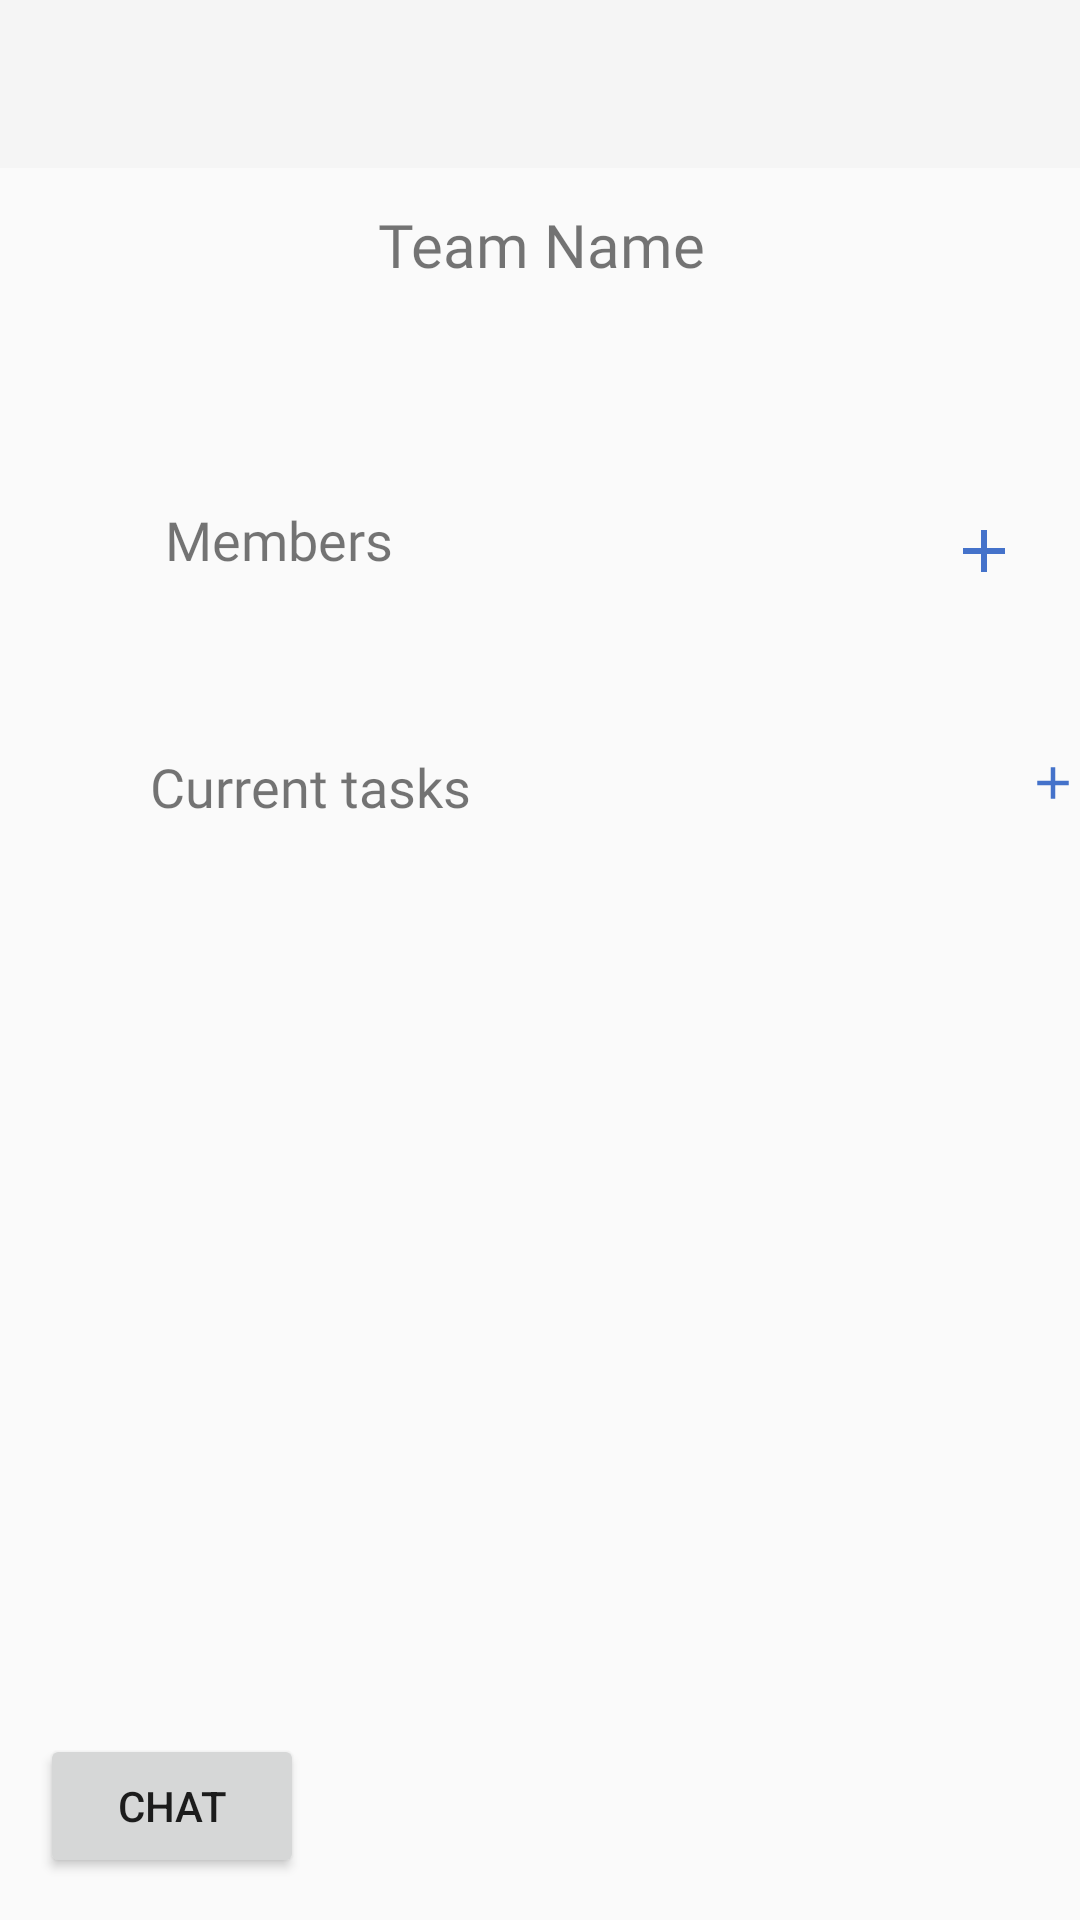

This screen was rendered from an Android layout file. Write that file and the resources it references.
<!-- AndroidManifest.xml: application theme Theme.AppCompat.Light.NoActionBar -->
<!-- res/layout/activity_team_page.xml -->
<?xml version="1.0" encoding="utf-8"?>
<androidx.constraintlayout.widget.ConstraintLayout xmlns:android="http://schemas.android.com/apk/res/android"
    xmlns:app="http://schemas.android.com/apk/res-auto"
    xmlns:tools="http://schemas.android.com/tools"
    android:id="@+id/task_due"
    android:layout_width="match_parent"
    android:layout_height="match_parent"
    tools:context=".Team.TeamPageActivity">


    <com.google.android.material.appbar.AppBarLayout
        android:id="@+id/appBarLayout"
        android:layout_width="match_parent"
        android:layout_height="wrap_content"
        android:theme="@style/Theme.Compile1.AppBarOverlay"
        app:layout_constraintEnd_toEndOf="parent"
        app:layout_constraintTop_toTopOf="parent">

        <androidx.appcompat.widget.Toolbar
            android:id="@+id/toolbar"
            android:layout_width="match_parent"
            android:layout_height="?attr/actionBarSize"
            android:background="?attr/colorPrimary"
            app:layout_constraintEnd_toEndOf="parent"
            app:layout_constraintStart_toStartOf="parent"
            app:layout_constraintTop_toTopOf="parent"
            app:popupTheme="@style/Theme.Compile1.PopupOverlay" />

    </com.google.android.material.appbar.AppBarLayout>


    <TextView
        android:id="@+id/team_name"
        android:layout_width="wrap_content"
        android:layout_height="wrap_content"
        android:layout_marginTop="12dp"
        android:fontFamily="@font/montserrat_bold"
        android:gravity="center"
        android:text=" Team Name"
        android:textSize="20dp"
        app:layout_constraintBottom_toBottomOf="parent"
        app:layout_constraintEnd_toEndOf="parent"
        app:layout_constraintHorizontal_bias="0.492"
        app:layout_constraintStart_toStartOf="parent"
        app:layout_constraintTop_toBottomOf="@+id/appBarLayout"
        app:layout_constraintVertical_bias="0.0" />


    <LinearLayout
        android:id="@+id/linearLayout3"
        android:layout_width="match_parent"
        android:layout_height="wrap_content"
        android:orientation="vertical"
        app:layout_constraintBottom_toBottomOf="parent"
        app:layout_constraintEnd_toEndOf="parent"
        app:layout_constraintHorizontal_bias="1.0"
        app:layout_constraintStart_toStartOf="parent"
        app:layout_constraintTop_toBottomOf="@+id/team_name"
        app:layout_constraintVertical_bias="0.143">

        <LinearLayout
            android:layout_width="match_parent"
            android:layout_height="match_parent"
            >
            <TextView
                android:id="@+id/tv_members"
                android:layout_width="wrap_content"
                android:layout_height="wrap_content"
                android:layout_marginLeft="40dp"
                android:fontFamily="@font/montserrat_bold"
                android:paddingLeft="15dp"
                android:text="Members"
                android:textSize="18dp" />

            <ImageView
                android:id="@+id/addMemberBtn"
                android:layout_width="wrap_content"
                android:layout_height="wrap_content"
                android:layout_marginLeft="185dp"
                android:layout_toRightOf="@id/etTask"
                android:onClick="addMemberOnClicked"
                android:paddingTop="4dp"
                android:src="@drawable/add" />
        </LinearLayout>

        <androidx.recyclerview.widget.RecyclerView
            android:id="@+id/member_recycler"
            android:layout_width="match_parent"
            android:layout_height="match_parent"
            android:layout_marginStart="10dp"
            android:layout_marginLeft="10dp"
            android:orientation="horizontal"
            android:paddingTop="10dp"
            app:layoutManager="androidx.recyclerview.widget.LinearLayoutManager">

        </androidx.recyclerview.widget.RecyclerView>

    </LinearLayout>

    <LinearLayout
        android:layout_width="match_parent"
        android:layout_height="100dp"
        android:orientation="vertical"
        app:layout_constraintBottom_toBottomOf="parent"
        app:layout_constraintEnd_toEndOf="parent"
        app:layout_constraintTop_toBottomOf="@+id/linearLayout3"></LinearLayout>

    <LinearLayout
        android:id="@+id/linearLayout4"
        android:layout_width="match_parent"
        android:layout_height="314dp"
        android:layout_marginTop="20dp"
        android:orientation="vertical"
        app:layout_constraintBottom_toTopOf="@+id/chat_button"
        app:layout_constraintEnd_toEndOf="parent"
        app:layout_constraintTop_toBottomOf="@+id/linearLayout3">

        <RelativeLayout
            android:layout_width="match_parent"
            android:layout_height="match_parent">

            <TextView
                android:id="@+id/etTask"
                android:layout_width="wrap_content"
                android:layout_height="wrap_content"
                android:layout_marginStart="35dp"
                android:layout_marginLeft="40dp"
                android:layout_marginTop="5dp"
                android:fontFamily="@font/montserrat_bold"
                android:paddingLeft="15dp"
                android:text="Current tasks"
                android:textSize="18dp" />

            <ImageView
                android:id="@+id/etAddTask"
                android:layout_width="wrap_content"
                android:layout_height="wrap_content"
                android:layout_marginLeft="185dp"
                android:layout_toRightOf="@id/etTask"
                android:onClick="addTaskOnCliked"
                android:paddingTop="4dp"
                android:src="@drawable/add" />

            <androidx.recyclerview.widget.RecyclerView
                android:id="@+id/task_recycler"
                android:layout_width="match_parent"
                android:layout_height="match_parent"
                android:layout_marginLeft="20dp"
                android:layout_marginTop="30dp"
                android:paddingTop="10dp">

            </androidx.recyclerview.widget.RecyclerView>
        </RelativeLayout>


    </LinearLayout>

    <Button
        android:id="@+id/chat_button"
        android:layout_width="wrap_content"
        android:layout_height="wrap_content"
        android:text="Chat"
        app:layout_constraintBottom_toBottomOf="parent"
        app:layout_constraintEnd_toEndOf="parent"
        app:layout_constraintHorizontal_bias="0.049"
        app:layout_constraintStart_toStartOf="parent"
        app:layout_constraintTop_toBottomOf="@+id/appBarLayout"
        app:layout_constraintVertical_bias="0.974"></Button>


</androidx.constraintlayout.widget.ConstraintLayout>
<!-- resources referenced by this layout -->
<resources>
  <!-- drawable add (drawable) -->
  <vector android:height="24dp" android:tint="#4472CA"
      android:viewportHeight="24" android:viewportWidth="24"
      android:width="24dp" xmlns:android="http://schemas.android.com/apk/res/android">
      <path android:fillColor="@android:color/white" android:pathData="M19,13h-6v6h-2v-6H5v-2h6V5h2v6h6v2z"/>
  </vector>
  <style name="Theme.Compile1.AppBarOverlay" parent="ThemeOverlay.AppCompat.Dark.ActionBar" />
  <style name="Theme.Compile1.PopupOverlay" parent="ThemeOverlay.AppCompat.Light" />
</resources>
